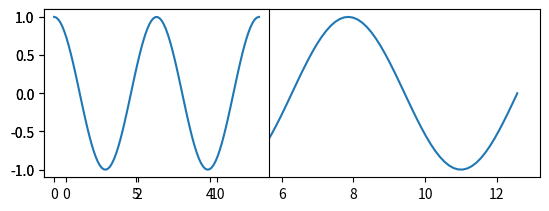

The matplotlib source for this figure:
import numpy as np
import matplotlib.pyplot as plt

def factorial(y):
    if y == 1 or y == 0:
        return 1
    else:
        return (y*factorial(y-1))

def sin(x,N):
    sum = 0
    for n in range(0, N+1):
        num = ((-1)**n)*(x**(2*n+1))
        den = (2*n+1)
        denom = factorial(den)
        term = num/denom
        sum += term
    return sum

def cos(x,N):
    sum = 0
    for n in range(0, N+1):
        num = ((-1)**n)*(x**(2*n))
        den = (2*n)
        denom = factorial(den)
        term = num/denom
        sum += term
    return sum


def tan(x,N):
    return sin(x,N)/cos(x,N)

def sec(x,N):
    return 1/cos(x,N)

def csec(x,N):
    return 1/sin(x,N)

def cotan(x,N):
    return 1/tan(x,N)


sin_y = []
theta = np.linspace(0,4*np.pi, 100)
for n in theta:
    res = sin(n, 60)
    sin_y.append(res)

cos_y = []
theta = np.linspace(0,4*np.pi, 100)
for n in theta:
    res = cos(n, 60)
    cos_y.append(res)

plt.subplot(211)

plt.plot(theta, sin_y)


plt.subplot(221)

plt.plot(theta, cos_y)


plt.show()






    
